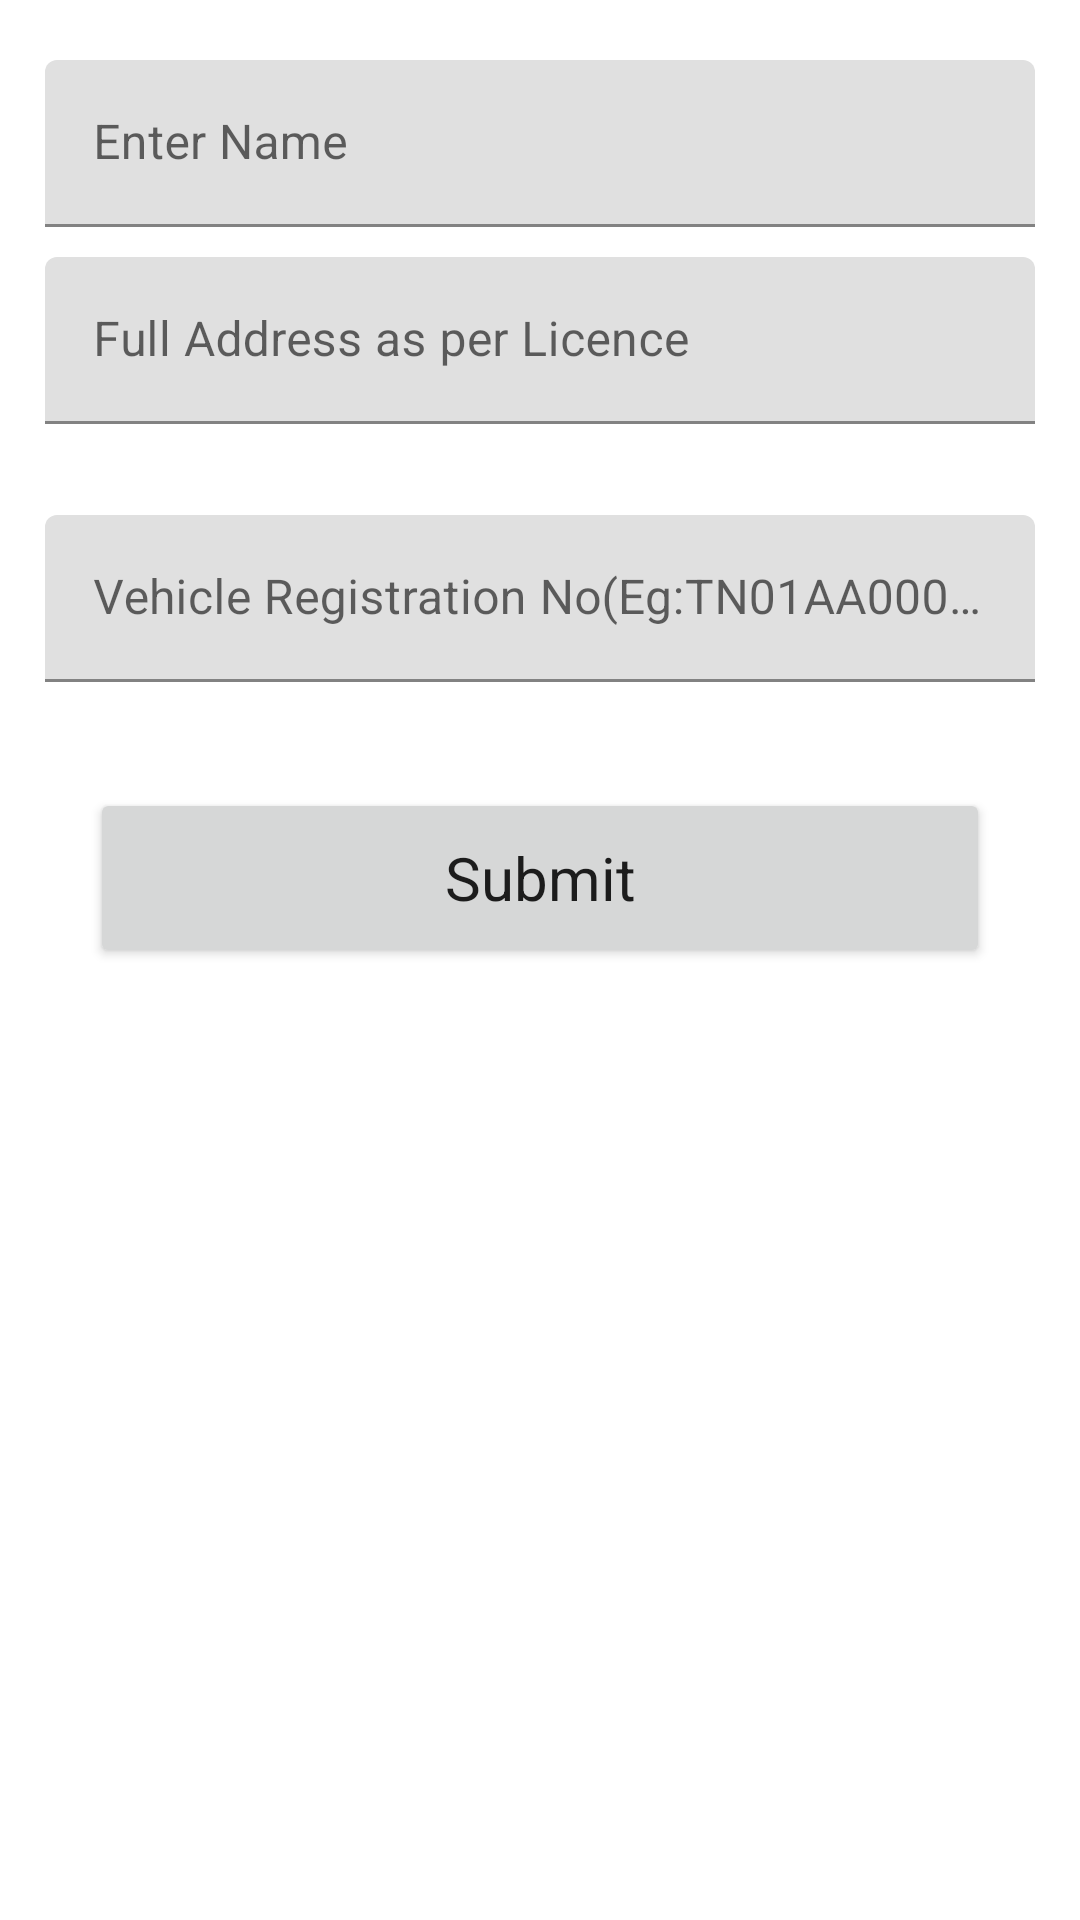

Here is an Android app screen rendered from its layout file. Give the layout XML and the strings, colors and styles it references.
<!-- AndroidManifest.xml: application theme AppTheme -->
<!-- res/layout/activity_user_details.xml -->
<?xml version="1.0" encoding="utf-8"?>
<ScrollView android:layout_width="match_parent"
    android:layout_height="match_parent"
    android:scrollbars="vertical"
    android:scrollbarSize="0dp"
    xmlns:android="http://schemas.android.com/apk/res/android">
<LinearLayout xmlns:android="http://schemas.android.com/apk/res/android"
    xmlns:tools="http://schemas.android.com/tools"
    android:layout_width="match_parent"
    android:layout_height="wrap_content"
    xmlns:app="http://schemas.android.com/apk/res-auto"
    android:orientation="vertical"
    android:gravity="center"
    tools:context=".UserDetailsActivity">
    <com.google.android.material.textfield.TextInputLayout
        android:id="@+id/textField"
        android:layout_marginTop="20dp"
        android:layout_width="match_parent"
        android:layout_marginStart="10dp"
        android:layout_marginEnd="10dp"
        android:paddingStart="5dp"
        android:paddingEnd="5dp"
        android:layout_height="wrap_content"
        android:hint="@string/enter_name"
        >
    <com.google.android.material.textfield.TextInputEditText
        android:id="@+id/nameEditText"
        android:layout_width="match_parent"
        android:layout_height="wrap_content"
        android:inputType="text"
        app:errorEnabled="true"
        android:maxLines="1"
        />
    </com.google.android.material.textfield.TextInputLayout>

    <com.google.android.material.textfield.TextInputLayout
        android:layout_width="match_parent"
        android:layout_marginStart="10dp"
        app:errorEnabled="true"
        android:layout_marginTop="10dp"
        android:layout_marginEnd="10dp"
        android:paddingStart="5dp"
        android:id="@+id/ti_layout_address"
        android:paddingEnd="5dp"
        android:layout_height="wrap_content"
        android:hint= "@string/address_line_1"
        >
        <com.google.android.material.textfield.TextInputEditText
            android:id="@+id/addressLine"
            android:layout_width="match_parent"
            android:layout_height="wrap_content"
            android:inputType="text"
            android:maxLines="1"
            />
    </com.google.android.material.textfield.TextInputLayout>
  


    <com.google.android.material.textfield.TextInputLayout
        android:layout_width="match_parent"
        android:layout_marginStart="10dp"
        android:layout_marginEnd="10dp"
        app:errorEnabled="true"
        android:paddingStart="5dp"
        android:paddingEnd="5dp"
        android:layout_height="wrap_content"
        android:hint="@string/vehicle_registration"
        android:id="@+id/ti_layout"
        >
        <com.google.android.material.textfield.TextInputEditText
            android:layout_marginTop="10dp"
            android:id="@+id/vehicleRegEditText"
            android:layout_width="match_parent"
            android:maxLength="10"
            android:layout_height="wrap_content"
            android:inputType="text"
            android:maxLines="1"
            />
    </com.google.android.material.textfield.TextInputLayout>
    <Button
        android:text="Submit"
        android:layout_marginTop="15dp"
        android:layout_gravity="center"
        android:textAllCaps="false"
        android:textAppearance="@style/TextAppearance.AppCompat.Large"
        android:id="@+id/submitButton"
        android:paddingStart="40dp"
        android:paddingEnd="40dp"
        android:textSize="20sp"
        android:layout_marginLeft="30dp"
        android:layout_marginRight="30dp"
        android:layout_width="match_parent"
        android:layout_height="60dp"/>
</LinearLayout>
</ScrollView>
<!-- resources referenced by this layout -->
<resources>
  <string name="address_line_1">Full Address as per Licence</string>
  <string name="enter_name">Enter Name</string>
  <string name="vehicle_registration">Vehicle Registration No(Eg:TN01AA0001)</string>
  <style name="AppTheme" parent="Theme.MaterialComponents.Light.DarkActionBar">
          
          <item name="colorPrimary">@color/colorPrimary</item>
          <item name="colorPrimaryDark">@color/colorPrimaryDark</item>
          <item name="colorAccent">@color/colorAccent</item>
      </style>
  <color name="colorPrimary">#45CE30</color>
  <color name="colorPrimaryDark">#6AB04A</color>
  <color name="colorAccent">#D81B60</color>
</resources>
